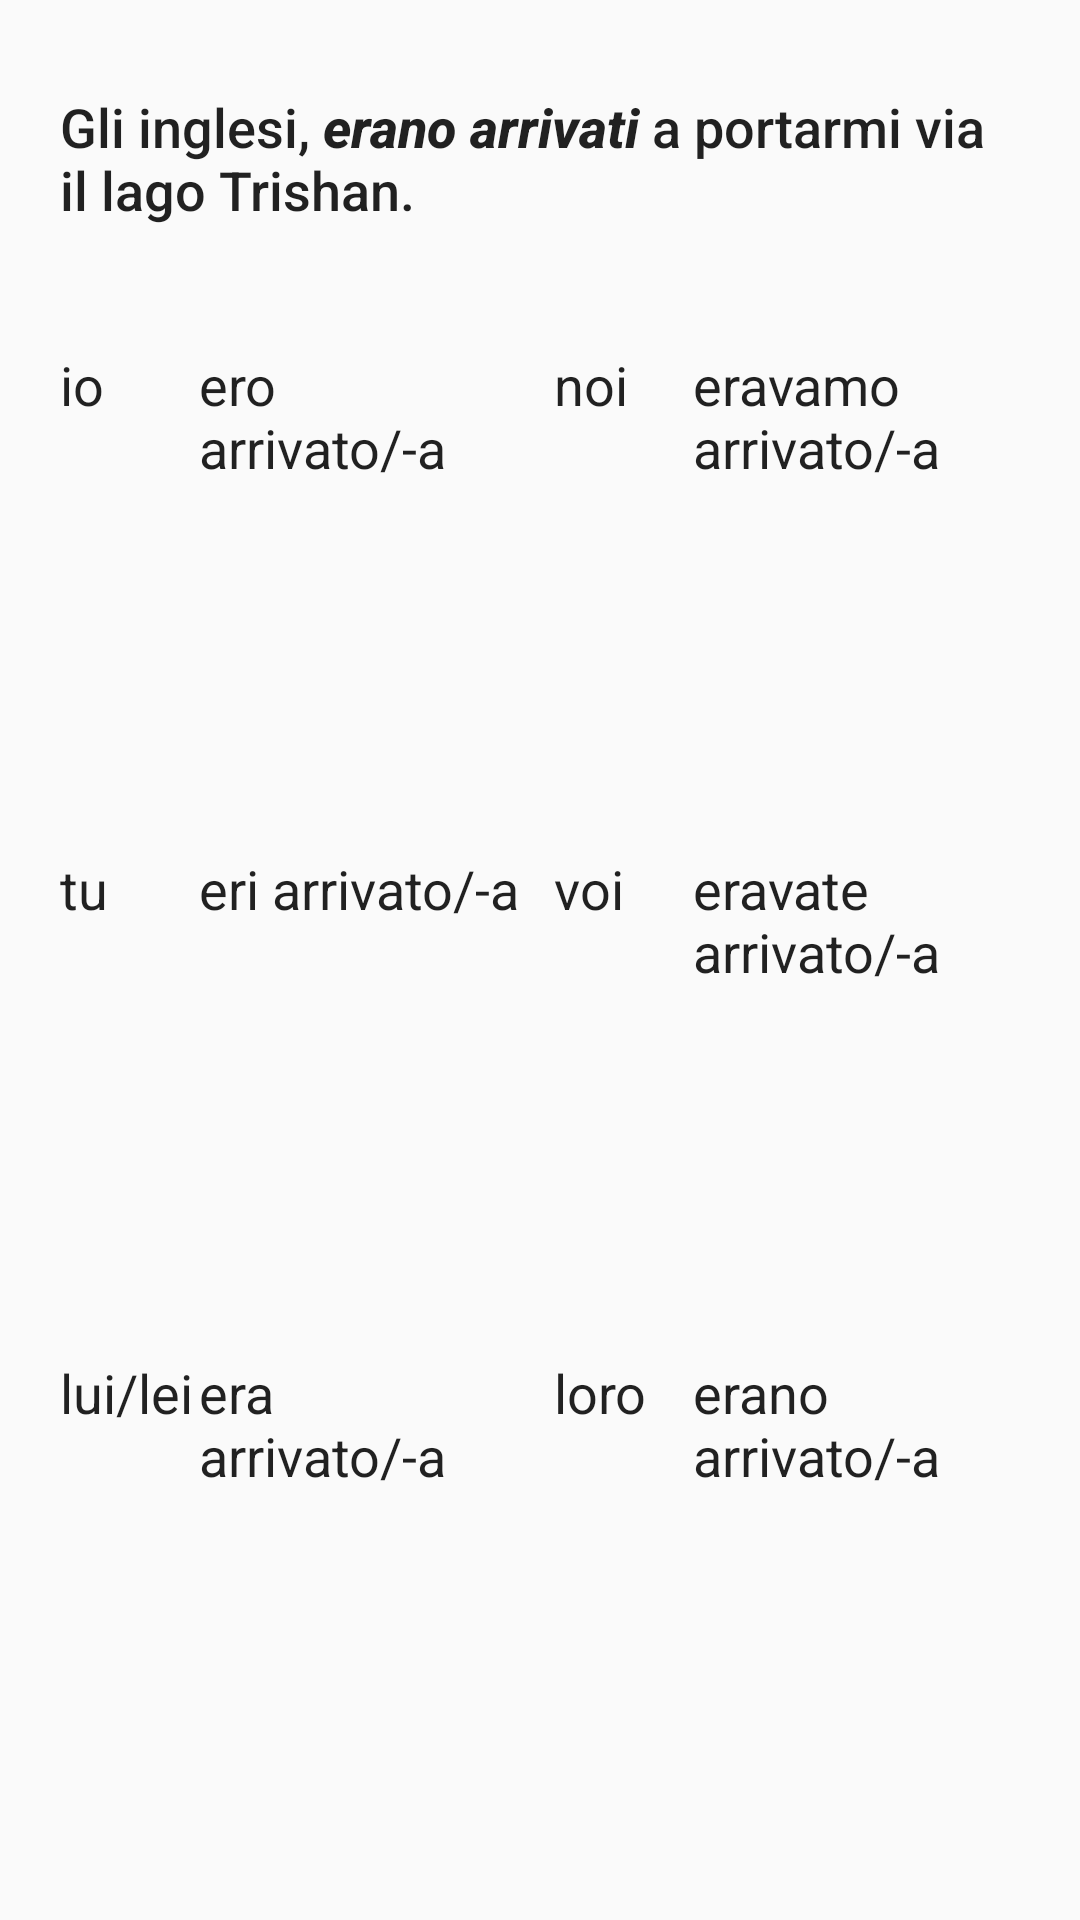

Reconstruct the res/layout file that produces this screen, plus the resources it refers to.
<!-- AndroidManifest.xml: application theme AppTheme -->
<!-- res/layout/fragment_past_perfect_w_essere.xml -->
<FrameLayout xmlns:android="http://schemas.android.com/apk/res/android"
    xmlns:tools="http://schemas.android.com/tools"
    android:layout_width="match_parent"
    android:layout_height="match_parent"
    tools:context="layout.PastPerfectwEssere">

    
    <LinearLayout
        android:layout_width="match_parent"
        android:layout_height="match_parent"
        android:layout_margin="20dp"
        android:orientation="vertical"
        android:weightSum="100">

        <TableRow
            android:layout_width="match_parent"
            android:layout_height="wrap_content"
            android:layout_marginTop="10dp"
            android:layout_weight="10">

            <TextView
                android:id="@+id/example"
                android:layout_width="match_parent"
                android:layout_height="match_parent"
                android:text="@string/past_perfect_wEssere_example"
                android:textAppearance="@style/TextAppearance.AppCompat.Body2"
                android:textSize="18sp" />

        </TableRow>

        <TableRow
            android:layout_width="match_parent"
            android:layout_height="wrap_content"
            android:layout_weight="90">

            <TableLayout
                android:layout_width="match_parent"
                android:layout_height="match_parent"
                android:layout_gravity="bottom">

                <TableRow
                    android:id="@+id/First"
                    android:layout_width="match_parent"

                    android:layout_weight="1"
                    android:weightSum="100">

                    <TextView
                        android:id="@+id/Lbl1"
                        android:layout_width="0dp"
                        android:layout_height="match_parent"
                        android:layout_weight="15"
                        android:ems="10"

                        android:text="@string/lbl_1st"
                        android:textAppearance="@style/ExerciseFont" />

                    <TextView
                        android:id="@+id/sing1"
                        android:layout_width="0dp"
                        android:layout_height="match_parent"
                        android:layout_weight="35"
                        android:ems="10"

                        android:text="@string/past_perfect_wEssere_1st_ind"
                        android:textAppearance="@style/ExerciseFont" />

                    <TextView
                        android:id="@+id/Lbl1Pl"
                        android:layout_width="0dp"
                        android:layout_height="match_parent"
                        android:layout_marginLeft="10dp"
                        android:layout_marginStart="10dp"
                        android:layout_weight="15"
                        android:ems="10"

                        android:text="@string/lbl_1pl"
                        android:textAppearance="@style/ExerciseFont" />

                    <TextView
                        android:id="@+id/plu1"
                        android:layout_width="0dp"
                        android:layout_height="match_parent"
                        android:layout_weight="35"
                        android:ems="10"

                        android:text="@string/past_perfect_wEssere_1pl_ind"
                        android:textAppearance="@style/ExerciseFont" />

                </TableRow>

                <TableRow
                    android:id="@+id/Second"
                    android:layout_width="match_parent"

                    android:layout_weight="1"
                    android:weightSum="100">

                    <TextView
                        android:id="@+id/Lbl2"
                        android:layout_width="0dp"
                        android:layout_height="match_parent"
                        android:layout_weight="15"
                        android:ems="10"

                        android:text="@string/lbl_2nd"
                        android:textAppearance="@style/ExerciseFont" />

                    <TextView
                        android:id="@+id/sing2"
                        android:layout_width="0dp"
                        android:layout_height="match_parent"
                        android:layout_weight="35"
                        android:ems="10"

                        android:text="@string/past_perfect_wEssere_2nd_ind"
                        android:textAppearance="@style/ExerciseFont" />

                    <TextView
                        android:id="@+id/Lbl2Pl"
                        android:layout_width="0dp"
                        android:layout_height="match_parent"
                        android:layout_marginStart="10dp"
                        android:layout_weight="15"
                        android:ems="10"

                        android:text="@string/lbl_2pl"
                        android:textAppearance="@style/ExerciseFont"
                        android:layout_marginLeft="10dp" />

                    <TextView
                        android:id="@+id/plu2"
                        android:layout_width="0dp"
                        android:layout_height="match_parent"
                        android:layout_weight="35"
                        android:ems="10"

                        android:text="@string/past_perfect_wEssere_2pl_ind"
                        android:textAppearance="@style/ExerciseFont" />

                </TableRow>

                <TableRow
                    android:id="@+id/Third"
                    android:layout_width="match_parent"

                    android:layout_weight="1"
                    android:weightSum="100">


                    <TextView
                        android:id="@+id/lbl3"
                        android:layout_width="0dp"
                        android:layout_height="match_parent"
                        android:layout_weight="15"
                        android:ems="10"

                        android:text="@string/lbl_3rd"
                        android:textAppearance="@style/ExerciseFont" />

                    <TextView
                        android:id="@+id/sing3"
                        android:layout_width="0dp"
                        android:layout_height="match_parent"
                        android:layout_weight="35"
                        android:ems="10"

                        android:text="@string/past_perfect_wEssere_3rd_ind"
                        android:textAppearance="@style/ExerciseFont" />

                    <TextView
                        android:id="@+id/Lbl3Pl"
                        android:layout_width="0dp"
                        android:layout_height="match_parent"
                        android:layout_marginStart="10dp"
                        android:layout_weight="15"
                        android:ems="10"

                        android:text="@string/lbl_3pl"
                        android:textAppearance="@style/ExerciseFont"
                        android:layout_marginLeft="10dp" />

                    <TextView
                        android:id="@+id/plu3"
                        android:layout_width="0dp"
                        android:layout_height="match_parent"
                        android:layout_weight="35"
                        android:ems="10"

                        android:text="@string/past_perfect_wEssere_3pl_ind"
                        android:textAppearance="@style/ExerciseFont" />
                </TableRow>
            </TableLayout>
        </TableRow>
    </LinearLayout>


</FrameLayout>
<!-- resources referenced by this layout -->
<resources>
  <string name="lbl_1pl">noi</string>
  <string name="lbl_1st">io</string>
  <string name="lbl_2nd">tu</string>
  <string name="lbl_2pl">voi</string>
  <string name="lbl_3pl">loro</string>
  <string name="lbl_3rd">lui/lei</string>
  <string name="past_perfect_wEssere_1pl_ind">eravamo arrivato/-a</string>
  <string name="past_perfect_wEssere_1st_ind">ero arrivato/-a</string>
  <string name="past_perfect_wEssere_2nd_ind">eri arrivato/-a</string>
  <string name="past_perfect_wEssere_2pl_ind">eravate arrivato/-a</string>
  <string name="past_perfect_wEssere_3pl_ind">erano arrivato/-a</string>
  <string name="past_perfect_wEssere_3rd_ind">era arrivato/-a</string>
  <string name="past_perfect_wEssere_example">Gli inglesi, <b><i>erano arrivati</i></b> a portarmi via il lago Trishan.</string>
  <style name="ExerciseFont" parent="@android:style/TextAppearance.Medium">
          <item name="android:typeface">sans</item>
      </style>
  <style name="AppTheme" parent="Theme.AppCompat.Light.DarkActionBar">
          
          <item name="colorPrimary">@color/colorPrimary</item>
          <item name="colorPrimaryDark">@color/colorPrimaryDark</item>
          <item name="colorAccent">@color/colorAccent</item>
      </style>
  <!-- not gathered from this repository: default colours our renderer supplied (Android Studio template values) -->
  <color name="colorPrimary">#FF6200EE</color>
  <color name="colorPrimaryDark">#FF3700B3</color>
  <color name="colorAccent">#FF03DAC5</color>
</resources>
